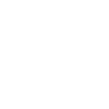
t = 0.00 s
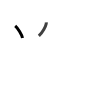
t = 1.75 s
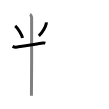
t = 3.50 s
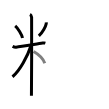
t = 5.50 s
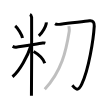
t = 7.25 s
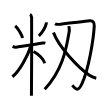
t = 9.00 s

The animated SVG that drew these frames (rendered in a browser with its animation timeline set to each time). Animation: 9 SMIL elements (animate=9); one cycle of 9.00 s.

<svg width="109px" height="109px" viewBox="0 0 px 109px" xmlns="http://www.w3.org/2000/svg" xmlns:xlink="http://www.w3.org/1999/xlink" xml:space="preserve" version="1.1"  baseProfile="full">
<path d="M15.19,25.89c2.65,2.26,6.65,8.65,7.31,12.16" style="fill:none;stroke:black;stroke-width:3;opacity:0">
  <animate attributeType="CSS" attributeName="opacity" from="0" to="1" begin="0s" dur="1s" repeatCount="Indefinite" fill="freeze" />
</path>
<path d="M46.26,22.47c0.02,0.31,0.04,0.81-0.04,1.26c-0.51,2.66-3.42,8.49-7.4,12.06" style="fill:none;stroke:black;stroke-width:3;opacity:0">
  <animate attributeType="CSS" attributeName="opacity" from="0" to="1" begin="1s" dur="1s" repeatCount="Indefinite" fill="freeze" />
</path>
<path d="M12.6,46.35c0.55,0.27,2,0.95,3.46,0.8c5.21-0.53,20.68-3.2,26.57-4.06c1.45-0.21,1.82-0.27,2.73,0" style="fill:none;stroke:black;stroke-width:3;opacity:0">
  <animate attributeType="CSS" attributeName="opacity" from="0" to="1" begin="2s" dur="1s" repeatCount="Indefinite" fill="freeze" />
</path>
<path d="M30.02,14.46c0.88,0.45,1.41,2.03,1.59,2.94s0,72.74-0.18,78.39" style="fill:none;stroke:black;stroke-width:3;opacity:0">
  <animate attributeType="CSS" attributeName="opacity" from="0" to="1" begin="3s" dur="1s" repeatCount="Indefinite" fill="freeze" />
</path>
<path d="M31.02,45.46C27.76,55.95,19.83,70.67,12.5,76.73" style="fill:none;stroke:black;stroke-width:3;opacity:0">
  <animate attributeType="CSS" attributeName="opacity" from="0" to="1" begin="4s" dur="1s" repeatCount="Indefinite" fill="freeze" />
</path>
<path d="M33.62,51.57c5.3,3.03,9.19,6.53,11.15,11.65" style="fill:none;stroke:black;stroke-width:3;opacity:0">
  <animate attributeType="CSS" attributeName="opacity" from="0" to="1" begin="5s" dur="1s" repeatCount="Indefinite" fill="freeze" />
</path>
<path d="M55.02,23.74c1.33,0.81,4.5,0.6,5.67,0.44c10.5-1.43,23.55-2.59,28.81-3.42c3.42-0.54,4.97,1.63,4.75,5.42C93.5,39,88.75,69.75,81.75,84.1c-3.95,8.1-6,5.15-9.41,1.26" style="fill:none;stroke:black;stroke-width:3;opacity:0">
  <animate attributeType="CSS" attributeName="opacity" from="0" to="1" begin="6s" dur="1s" repeatCount="Indefinite" fill="freeze" />
</path>
<path d="M68.88,26.06c0.12,1.44,0.67,3.15,0.36,5.15c-3.2,20.04-7.73,40.29-24.48,58" style="fill:none;stroke:black;stroke-width:3;opacity:0">
  <animate attributeType="CSS" attributeName="opacity" from="0" to="1" begin="7s" dur="1s" repeatCount="Indefinite" fill="freeze" />
</path>
<path d="M53.5,32.5c4.56,13.14,23.3,33.87,35.49,42.44c2.39,1.68,5.05,2.76,7.26,3.31" style="fill:none;stroke:black;stroke-width:3;opacity:0">
  <animate attributeType="CSS" attributeName="opacity" from="0" to="1" begin="8s" dur="1s" repeatCount="Indefinite" fill="freeze" />
</path>
</svg>
